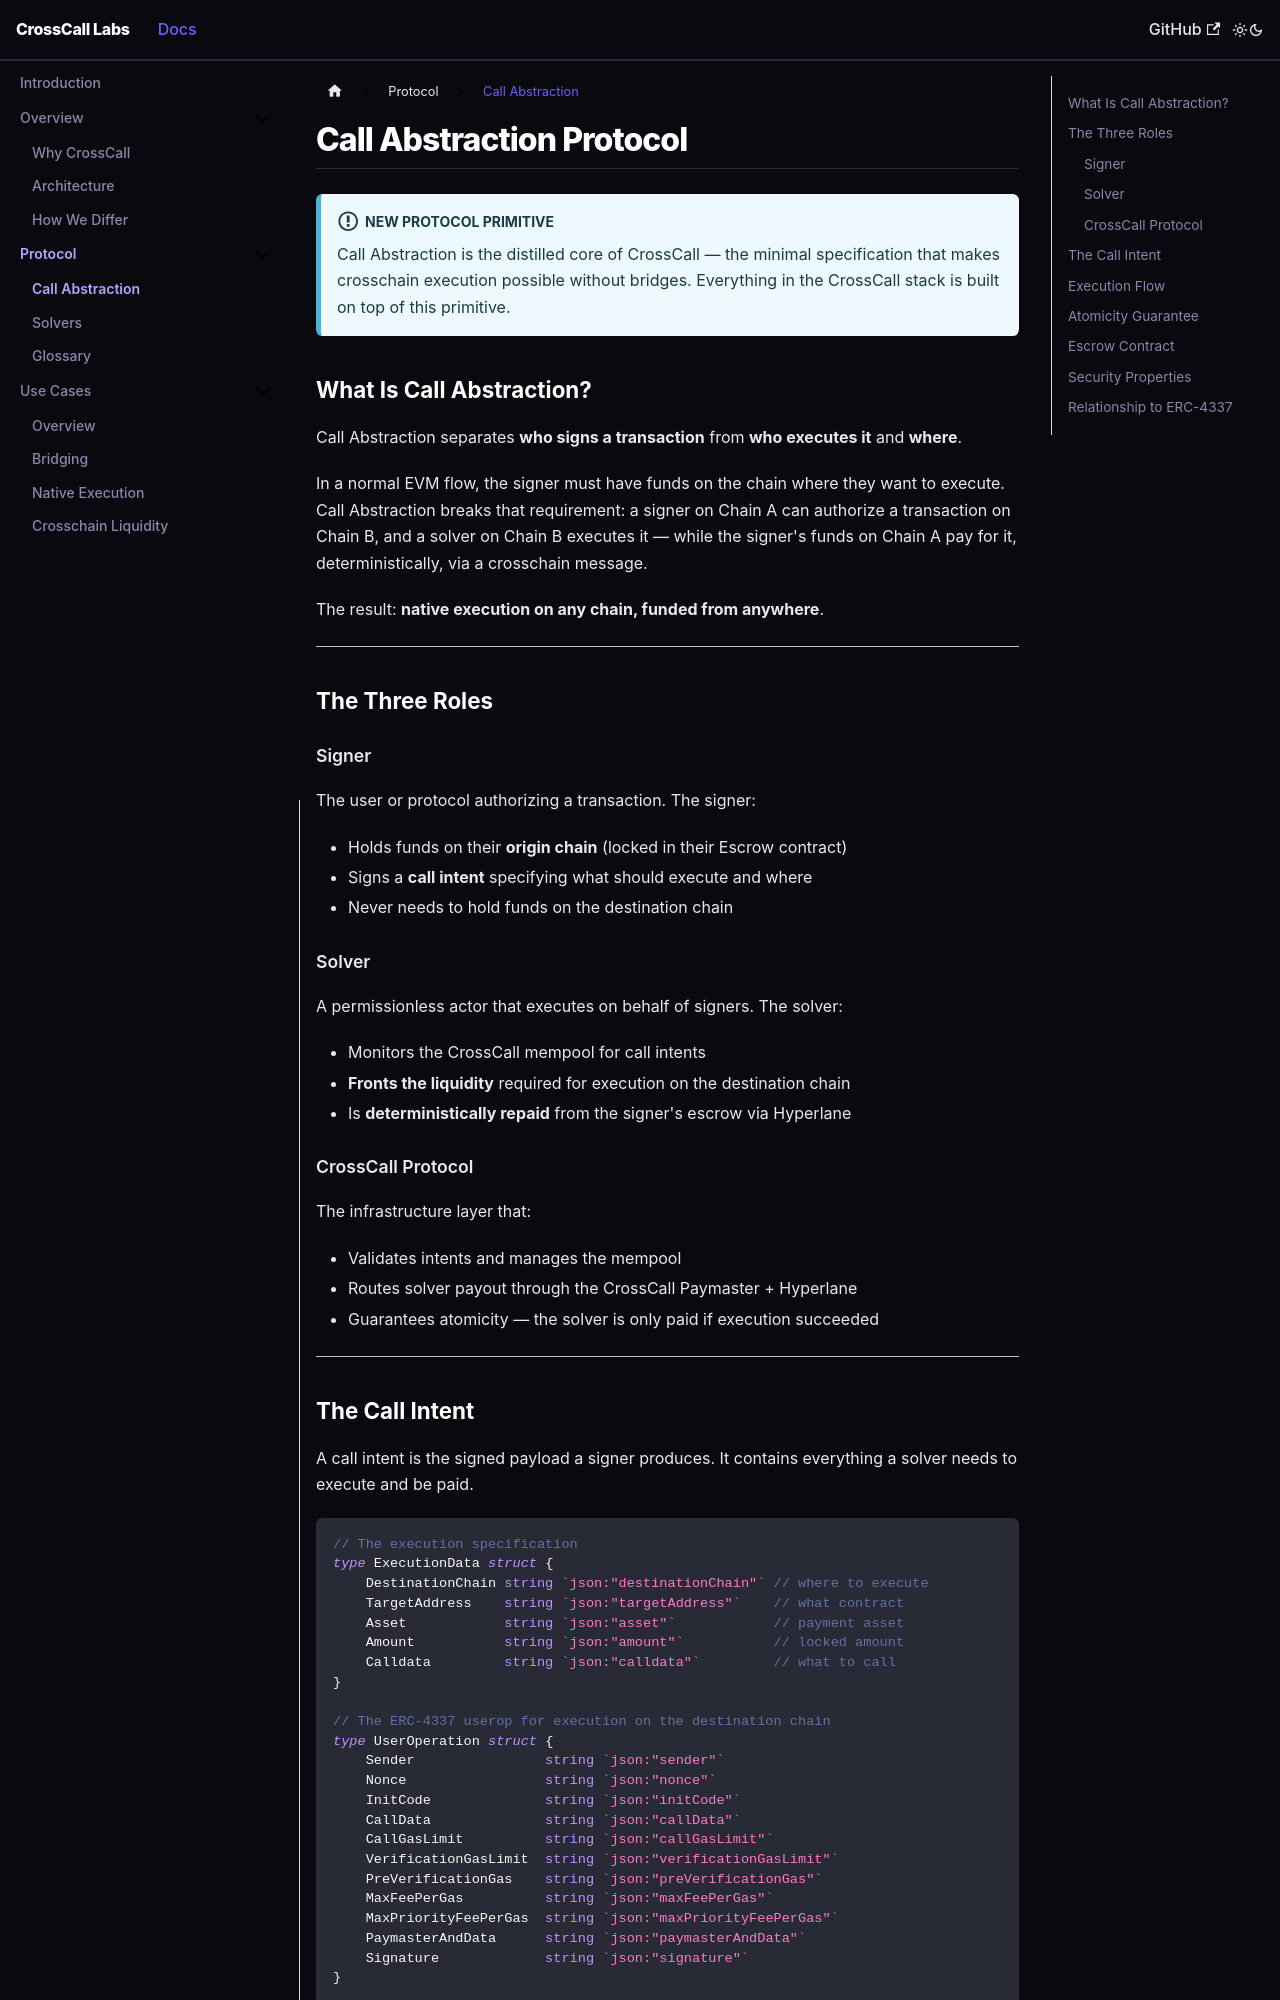

repository: crosscall-labs/crosscall-docs · page: protocol/call-abstraction.html · generator: docusaurus

---
id: call-abstraction
title: Call Abstraction Protocol
sidebar_label: Call Abstraction
---

# Call Abstraction Protocol

:::info New Protocol Primitive
Call Abstraction is the distilled core of CrossCall — the minimal specification that makes crosschain execution possible without bridges. Everything in the CrossCall stack is built on top of this primitive.
:::

## What Is Call Abstraction?

Call Abstraction separates **who signs a transaction** from **who executes it** and **where**.

In a normal EVM flow, the signer must have funds on the chain where they want to execute. Call Abstraction breaks that requirement: a signer on Chain A can authorize a transaction on Chain B, and a solver on Chain B executes it — while the signer's funds on Chain A pay for it, deterministically, via a crosschain message.

The result: **native execution on any chain, funded from anywhere**.

---

## The Three Roles

### Signer
The user or protocol authorizing a transaction. The signer:
- Holds funds on their **origin chain** (locked in their Escrow contract)
- Signs a **call intent** specifying what should execute and where
- Never needs to hold funds on the destination chain

### Solver
A permissionless actor that executes on behalf of signers. The solver:
- Monitors the CrossCall mempool for call intents
- **Fronts the liquidity** required for execution on the destination chain
- Is **deterministically repaid** from the signer's escrow via Hyperlane

### CrossCall Protocol
The infrastructure layer that:
- Validates intents and manages the mempool
- Routes solver payout through the CrossCall Paymaster + Hyperlane
- Guarantees atomicity — the solver is only paid if execution succeeded

---
